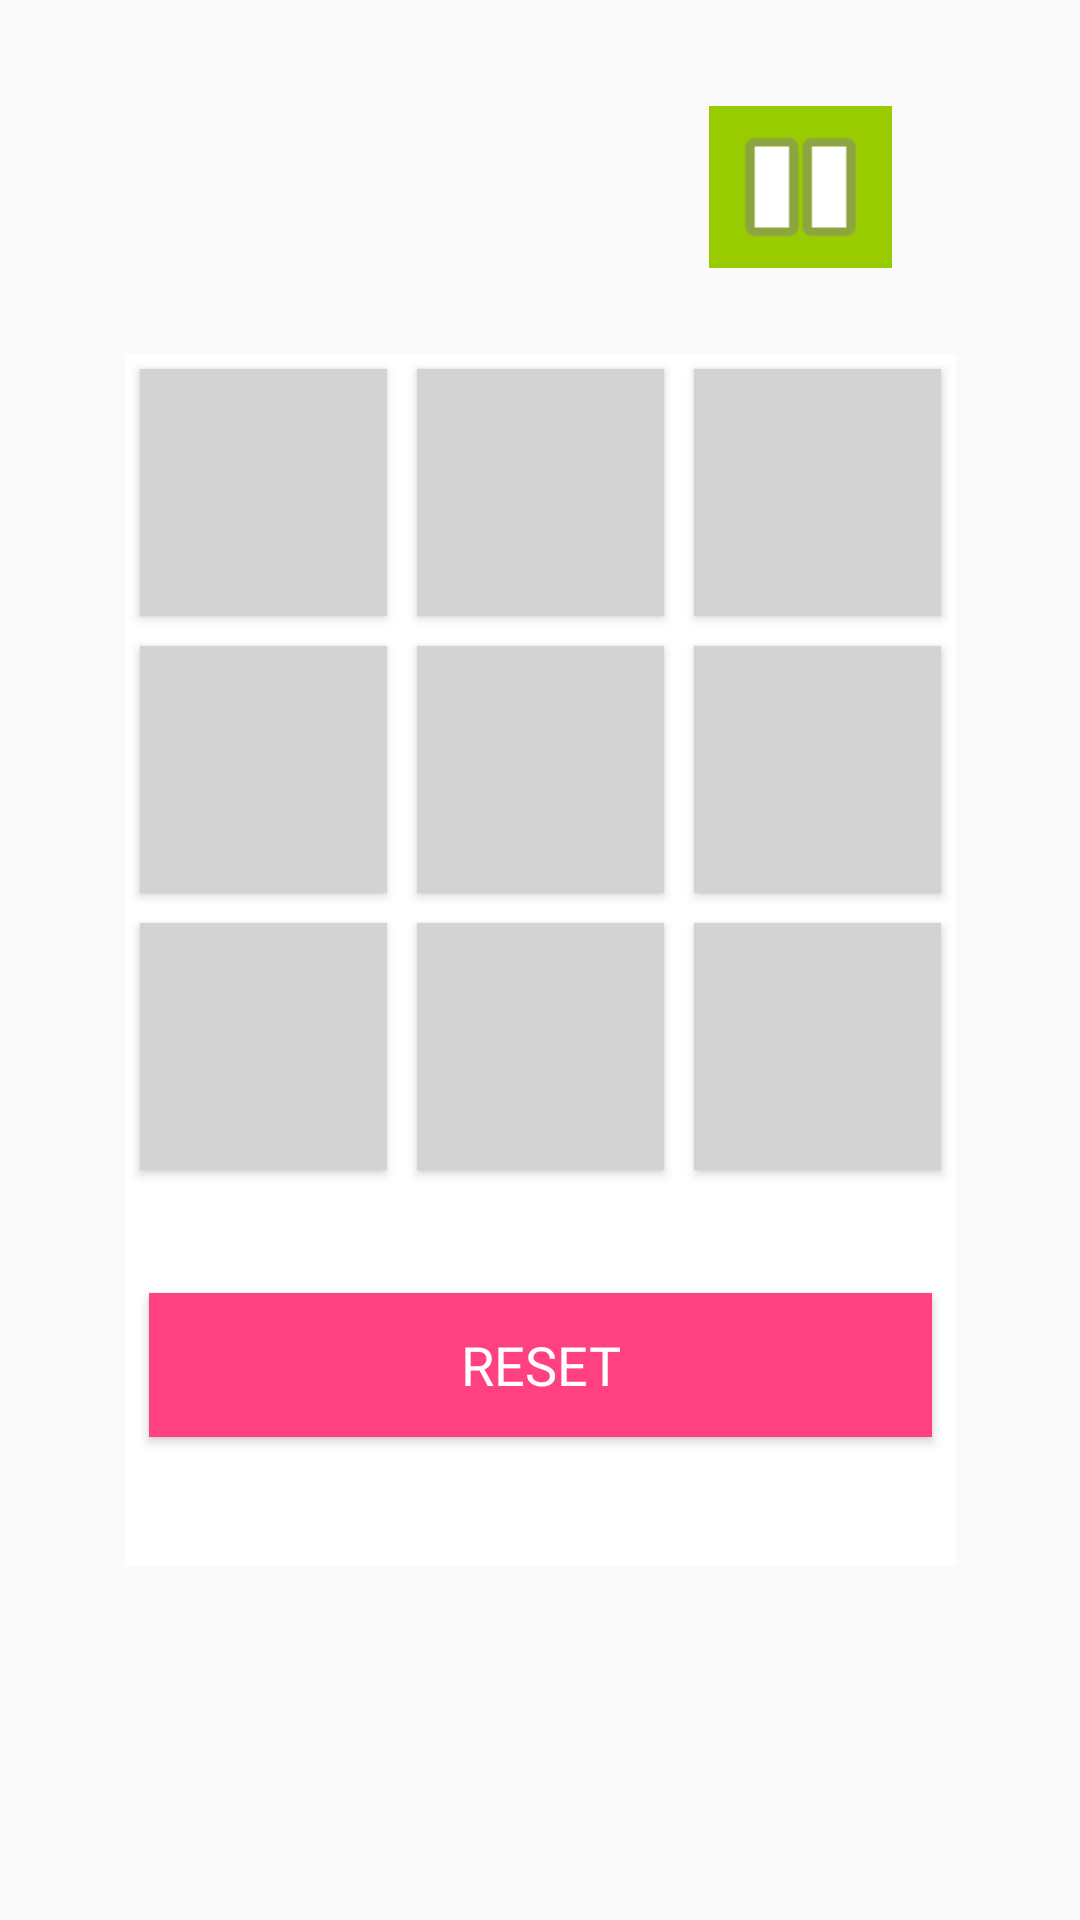

This screen was rendered from an Android layout file. Write that file and the resources it references.
<!-- AndroidManifest.xml: application theme AppTheme -->
<!-- res/layout/activity_main.xml -->
<?xml version="1.0" encoding="utf-8"?>
<android.support.constraint.ConstraintLayout
        xmlns:android="http://schemas.android.com/apk/res/android"
        xmlns:app="http://schemas.android.com/apk/res-auto"
        xmlns:tools="http://schemas.android.com/tools"
        android:layout_width="match_parent"
        android:layout_height="match_parent"
        tools:context=".MainActivity"
        tools:layout_editor_absoluteY="81dp">

    <LinearLayout
            android:layout_width="61dp"
            android:layout_height="wrap_content"
            android:background="@android:color/holo_green_light"
            android:orientation="horizontal"
            app:layout_constraintBottom_toTopOf="@+id/table"
            app:layout_constraintEnd_toEndOf="parent"
            app:layout_constraintHorizontal_bias="0.79"
            app:layout_constraintStart_toStartOf="parent"
            app:layout_constraintTop_toTopOf="parent"
            app:layout_constraintVertical_bias="0.551">

        <Button
                android:id="@+id/pouse"
                android:layout_width="0dp"
                android:layout_height="54dp"
                android:layout_marginTop="0dp"
                android:layout_marginEnd="0dp"
                android:layout_marginBottom="0dp"
                android:layout_weight="1"
                android:background="@android:drawable/ic_media_pause"
                android:fontFamily="@font/aclonica"
                android:onClick="pauseGame"
                android:textSize="56sp"
                android:textStyle="normal"
                app:layout_constraintBottom_toTopOf="@+id/table"
                app:layout_constraintEnd_toEndOf="parent"
                app:layout_constraintHorizontal_bias="0.813"
                app:layout_constraintStart_toStartOf="parent"
                app:layout_constraintTop_toTopOf="parent"
                app:layout_constraintVertical_bias="0.275"
                tools:background="@android:drawable/ic_media_pause"/>
    </LinearLayout>
    <TableLayout
            android:id="@+id/table"
            android:layout_width="wrap_content"
            android:layout_height="404dp"
            android:background="@color/white"
            app:layout_constraintBottom_toBottomOf="parent"
            app:layout_constraintEnd_toEndOf="parent"
            app:layout_constraintStart_toStartOf="parent"
            app:layout_constraintTop_toTopOf="parent">

        <TableRow
                android:id="@+id/tr1"
                android:layout_width="wrap_content"
                android:layout_height="match_parent"
                android:gravity="center">

            <Button
                    android:id="@+id/btn1"
                    android:layout_width="40pt"
                    android:layout_height="40pt"
                    android:layout_margin="2.5pt"
                    android:background="@color/gray"
                    android:fontFamily="@font/aclonica"
                    android:onClick="btnSelect"
                    android:textSize="56sp"
                    android:textStyle="normal"/>

            <Button
                    android:id="@+id/btn2"
                    android:layout_width="40pt"
                    android:layout_height="40pt"
                    android:layout_margin="2.5pt"
                    android:background="@color/gray"
                    android:fontFamily="@font/aclonica"
                    android:onClick="btnSelect"
                    android:textSize="56sp" />

            <Button
                    android:id="@+id/btn3"
                    android:layout_width="40pt"
                    android:layout_height="40pt"
                    android:layout_margin="2.5pt"
                    android:background="@color/gray"
                    android:fontFamily="@font/aclonica"
                    android:onClick="btnSelect"
                    android:textSize="56sp" />

        </TableRow>

        <TableRow
                android:id="@+id/tr2"
                android:layout_width="match_parent"
                android:layout_height="match_parent"
                android:gravity="center">

            <Button
                    android:id="@+id/btn4"
                    android:layout_width="40pt"
                    android:layout_height="40pt"
                    android:layout_margin="2.5pt"
                    android:background="@color/gray"
                    android:fontFamily="@font/aclonica"
                    android:onClick="btnSelect"
                    android:textSize="56sp" />

            <Button
                    android:id="@+id/btn5"
                    android:layout_width="40pt"
                    android:layout_height="40pt"
                    android:layout_margin="2.5pt"
                    android:background="@color/gray"
                    android:fontFamily="@font/aclonica"
                    android:onClick="btnSelect"
                    android:textSize="56sp" />

            <Button
                    android:id="@+id/btn6"
                    android:layout_width="40pt"
                    android:layout_height="40pt"
                    android:layout_margin="2.5pt"
                    android:background="@color/gray"
                    android:fontFamily="@font/aclonica"
                    android:onClick="btnSelect"
                    android:textSize="56sp" />
        </TableRow>

        <TableRow
                android:id="@+id/tr3"
                android:layout_width="match_parent"
                android:layout_height="match_parent"
                android:gravity="center">

            <Button
                    android:id="@+id/btn7"
                    android:layout_width="40pt"
                    android:layout_height="40pt"
                    android:layout_margin="2.5pt"
                    android:background="@color/gray"
                    android:fontFamily="@font/aclonica"
                    android:onClick="btnSelect"
                    android:textSize="56sp" />

            <Button
                    android:id="@+id/btn8"
                    android:layout_width="40pt"
                    android:layout_height="40pt"
                    android:layout_margin="2.5pt"
                    android:background="@color/gray"
                    android:fontFamily="@font/aclonica"
                    android:onClick="btnSelect"
                    android:textSize="56sp" />

            <Button
                    android:id="@+id/btn9"
                    android:layout_width="40pt"
                    android:layout_height="40pt"
                    android:layout_margin="2.5pt"
                    android:background="@color/gray"
                    android:fontFamily="@font/aclonica"
                    android:onClick="btnSelect"
                    android:textSize="56sp" />

        </TableRow>

        <Button
                android:id="@+id/res"
                android:layout_width="wrap_content"
                android:layout_height="wrap_content"
                android:layout_marginStart="8dp"
                android:layout_marginTop="36dp"
                android:layout_marginEnd="8dp"
                android:background="@color/colorAccent"
                android:fontFamily="@font/aclonica"
                android:onClick="btnSelect"
                android:text="RESET"
                android:textColor="@color/white"
                android:textSize="18sp"
                app:layout_constraintEnd_toEndOf="parent"
                app:layout_constraintStart_toStartOf="parent"
                app:layout_constraintTop_toBottomOf="@+id/table" />


    </TableLayout>

    <include
            android:id="@+id/playerSelectLayout"
            layout="@layout/gamemode"
            android:layout_width="match_parent"
            android:layout_height="match_parent"
            android:visibility="gone" />

    <include
            android:id="@+id/pauseGameLayout"
            layout="@layout/pause"
            android:layout_width="match_parent"
            android:layout_height="match_parent"
            android:visibility="gone" />

    <include
            android:id="@+id/wldLayout"
            layout="@layout/wld"
            android:layout_width="match_parent"
            android:layout_height="match_parent"
            android:visibility="gone" />

</android.support.constraint.ConstraintLayout>
<!-- res/layout/gamemode.xml (included above) -->
<?xml version="1.0" encoding="utf-8"?>
<android.support.constraint.ConstraintLayout
        xmlns:android="http://schemas.android.com/apk/res/android"
        xmlns:app="http://schemas.android.com/apk/res-auto"
        android:layout_width="match_parent"
        android:layout_height="match_parent"
        android:background="#b5665eff">

    <Button
            android:id="@+id/two_player"
            android:layout_width="321dp"
            android:layout_height="30pt"
            android:layout_marginTop="48dp"
            android:background="@color/colorAccent"
            android:fontFamily="@font/aclonica"
            android:onClick="playerSelect"
            android:text="tow player"
            android:textColor="@color/white"
            android:textSize="18sp"
            app:layout_constraintEnd_toEndOf="parent"
            app:layout_constraintStart_toStartOf="parent"
            app:layout_constraintTop_toBottomOf="@+id/one_player" />

    <Button
            android:id="@+id/one_player"
            android:layout_width="321dp"
            android:layout_height="30pt"
            android:layout_marginTop="168dp"
            android:background="@color/colorAccent"
            android:onClick="playerSelect"
            android:text="one player"
            android:textColor="@color/white"
            android:textSize="18sp"
            app:layout_constraintEnd_toEndOf="parent"
            app:layout_constraintStart_toStartOf="parent"
            app:layout_constraintTop_toTopOf="parent" android:fontFamily="@font/aclonica"/>

</android.support.constraint.ConstraintLayout>
<!-- res/layout/pause.xml (included above) -->
<?xml version="1.0" encoding="utf-8"?>
<android.support.constraint.ConstraintLayout xmlns:android="http://schemas.android.com/apk/res/android"
                                             xmlns:app="http://schemas.android.com/apk/res-auto"
                                             android:layout_width="match_parent"
                                             android:layout_height="match_parent"
                                             android:background="#b5665eff">

    <Button
            android:id="@+id/Continue"
            android:layout_width="321dp"
            android:layout_height="30pt"
            android:layout_marginTop="168dp"
            android:background="@color/colorAccent"
            android:fontFamily="@font/aclonica"
            android:onClick="pauseGame"
            android:text="continue"
            android:textColor="@android:color/background_light"
            android:textSize="18sp"
            app:layout_constraintEnd_toEndOf="parent"
            app:layout_constraintStart_toStartOf="parent"
            app:layout_constraintTop_toTopOf="parent" />

    <Button
            android:id="@+id/changeMode"
            android:layout_width="321dp"
            android:layout_height="30pt"
            android:layout_marginTop="44dp"
            android:background="@color/colorAccent"
            android:fontFamily="@font/aclonica"
            android:onClick="pauseGame"
            android:text="change mode"
            android:textColor="@color/white"
            android:textSize="18sp"
            app:layout_constraintEnd_toEndOf="parent"
            app:layout_constraintStart_toStartOf="parent"
            app:layout_constraintTop_toBottomOf="@+id/Continue" />

</android.support.constraint.ConstraintLayout>
<!-- res/layout/wld.xml (included above) -->
<?xml version="1.0" encoding="utf-8"?>
<android.support.constraint.ConstraintLayout xmlns:android="http://schemas.android.com/apk/res/android"
        xmlns:app="http://schemas.android.com/apk/res-auto"
        android:layout_width="match_parent"
        android:layout_height="match_parent"
        android:background="#80AA66CC">

    <TextView
            android:id="@+id/textView"
            android:layout_width="wrap_content"
            android:layout_height="wrap_content"
            android:layout_marginTop="112dp"
            android:layout_marginEnd="300dp"
            android:fontFamily="@font/aclonica"
            android:text="#1"
            android:textAlignment="center"
            android:textColor="#ff0004"
            android:textSize="25pt"
            app:layout_constraintEnd_toEndOf="parent"
            app:layout_constraintHorizontal_bias="1.0"
            app:layout_constraintStart_toStartOf="parent"
            app:layout_constraintTop_toTopOf="parent" />

    <TextView
            android:id="@+id/Player1"
            android:layout_width="wrap_content"
            android:layout_height="wrap_content"
            android:layout_marginStart="163dp"
            android:layout_marginTop="8dp"
            android:layout_marginEnd="163dp"
            android:layout_marginBottom="32dp"
            android:fontFamily="@font/aclonica"
            android:text="player X win"
            android:textAlignment="textStart"
            android:textColor="#fff"
            android:textSize="25pt"
            android:visibility="invisible"
            app:layout_constraintBottom_toTopOf="@+id/Continue"
            app:layout_constraintEnd_toEndOf="parent"
            app:layout_constraintHorizontal_bias="0.498"
            app:layout_constraintStart_toStartOf="parent"
            app:layout_constraintTop_toBottomOf="@+id/textView"
            app:layout_constraintVertical_bias="1.0"/>

    <TextView
            android:id="@+id/Player2"
            android:layout_width="wrap_content"
            android:layout_height="wrap_content"
            android:layout_marginStart="163dp"
            android:layout_marginTop="8dp"
            android:layout_marginEnd="163dp"
            android:layout_marginBottom="32dp"
            android:fontFamily="@font/aclonica"
            android:text="player O win"
            android:textAlignment="textStart"
            android:textColor="#fff"
            android:textSize="25pt"
            android:visibility="invisible"
            app:layout_constraintBottom_toTopOf="@+id/Continue"
            app:layout_constraintEnd_toEndOf="parent"
            app:layout_constraintHorizontal_bias="0.498"
            app:layout_constraintStart_toStartOf="parent"
            app:layout_constraintTop_toBottomOf="@+id/textView"
            app:layout_constraintVertical_bias="1.0"/>

    <TextView
            android:id="@+id/drow"
            android:layout_width="wrap_content"
            android:layout_height="wrap_content"
            android:layout_marginStart="24dp"
            android:layout_marginTop="8dp"
            android:layout_marginBottom="32dp"
            android:fontFamily="@font/aclonica"
            android:text="drow"
            android:textAlignment="textStart"
            android:textColor="#fff"
            android:textSize="25pt"
            android:visibility="invisible"
            app:layout_constraintBottom_toTopOf="@+id/Continue"
            app:layout_constraintStart_toStartOf="parent"
            app:layout_constraintTop_toBottomOf="@+id/textView"
            app:layout_constraintVertical_bias="1.0" />

    <Button
            android:id="@+id/skip"
            android:layout_width="321dp"
            android:layout_height="30pt"
            android:background="@color/colorAccent"
            android:fontFamily="@font/aclonica"
            android:text="Continue"
            android:textColor="@color/white"
            android:textSize="20pt"
            app:layout_constraintBottom_toBottomOf="parent"
            app:layout_constraintEnd_toEndOf="parent"
            app:layout_constraintHorizontal_bias="0.507"
            app:layout_constraintStart_toStartOf="parent"
            app:layout_constraintTop_toBottomOf="@+id/Player2"
            app:layout_constraintVertical_bias="0.236" />

</android.support.constraint.ConstraintLayout>
<!-- resources referenced by this layout -->
<resources>
  <color name="colorAccent">#ff4081</color>
  <color name="gray">#d4d3d3</color>
  <color name="white">#ffffff</color>
  <style name="AppTheme" parent="Theme.AppCompat.Light.DarkActionBar">
          
          <item name="colorPrimary">@color/colorPrimary</item>
          <item name="colorPrimaryDark">@color/colorPrimaryDark</item>
          <item name="colorAccent">@color/colorAccent</item>
          <item name="android:windowAnimationStyle">@style/CustomActivityAnimation</item>
      </style>
  <color name="colorPrimary">#3f51b5</color>
  <color name="colorPrimaryDark">#303f9f</color>
  <style name="CustomActivityAnimation" parent="@android:style/Animation.Activity">
          <item name="android:activityOpenEnterAnimation">@anim/fromright</item>
          <item name="android:activityOpenExitAnimation">@anim/tolift</item>
          <item name="android:activityCloseEnterAnimation">@anim/fromlift</item>
          <item name="android:activityCloseExitAnimation">@anim/toright</item>
      </style>
</resources>
